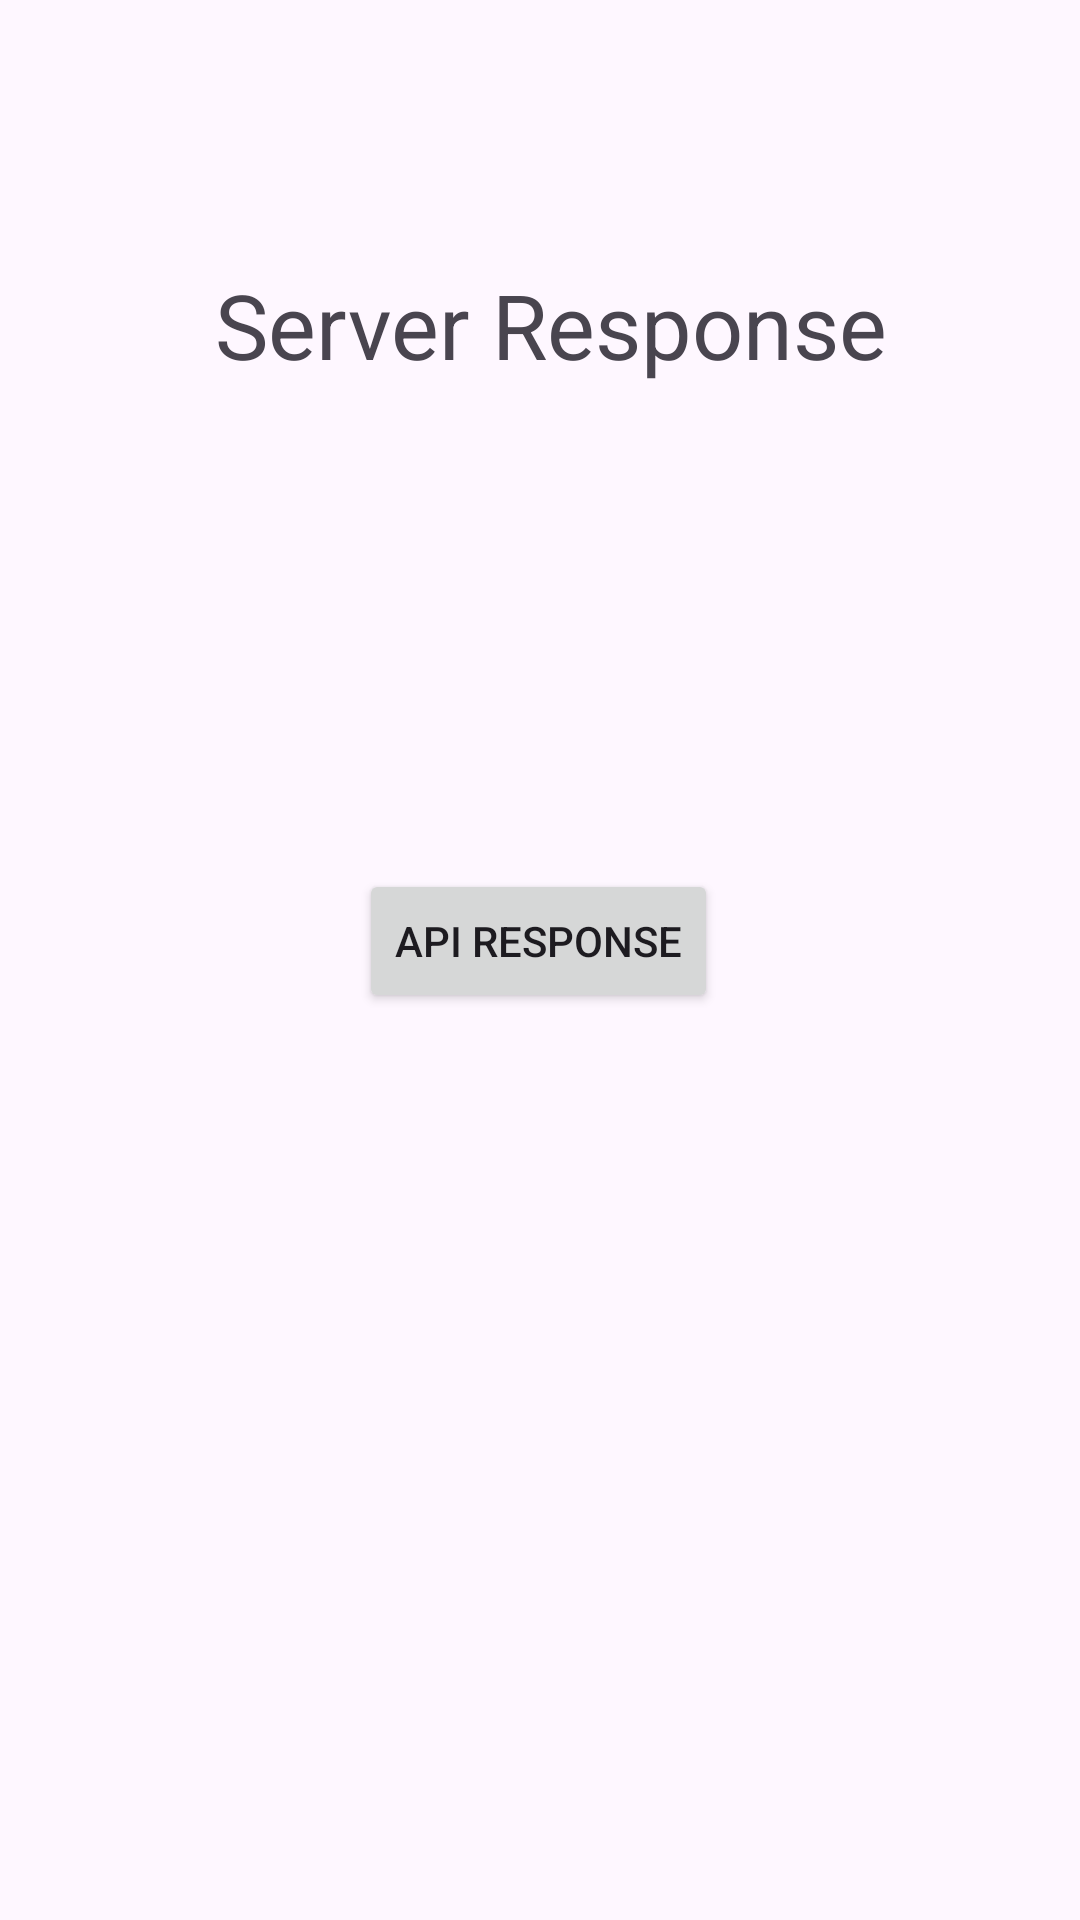

Android layout source for this screen:
<!-- AndroidManifest.xml: application theme Theme.VollyAndroid -->
<!-- res/layout/activity_main.xml -->
<?xml version="1.0" encoding="utf-8"?>
<androidx.constraintlayout.widget.ConstraintLayout xmlns:android="http://schemas.android.com/apk/res/android"
    xmlns:app="http://schemas.android.com/apk/res-auto"
    xmlns:tools="http://schemas.android.com/tools"
    android:layout_width="match_parent"
    android:layout_height="match_parent"
    tools:context=".MainActivity">

    <TextView
        android:id="@+id/serverRespo"
        android:layout_width="wrap_content"
        android:layout_height="wrap_content"
        android:text="Server Response"
        android:textSize="30dp"
        app:layout_constraintBottom_toBottomOf="parent"
        app:layout_constraintEnd_toEndOf="parent"
        app:layout_constraintHorizontal_bias="0.529"
        app:layout_constraintStart_toStartOf="parent"
        app:layout_constraintTop_toTopOf="parent"
        app:layout_constraintVertical_bias="0.147" />

    <Button
        android:id="@+id/btnResponse"
        android:layout_width="wrap_content"
        android:layout_height="wrap_content"

        android:layout_marginBottom="236dp"
        android:text="api Response"
        app:layout_constraintBottom_toBottomOf="parent"
        app:layout_constraintEnd_toEndOf="parent"
        app:layout_constraintHorizontal_bias="0.498"
        app:layout_constraintStart_toStartOf="parent"
        app:layout_constraintTop_toBottomOf="@+id/serverRespo"
        app:layout_constraintVertical_bias="0.709" />

</androidx.constraintlayout.widget.ConstraintLayout>
<!-- resources referenced by this layout -->
<resources>
  <style name="Theme.VollyAndroid" parent="Base.Theme.VollyAndroid" />
  <style name="Base.Theme.VollyAndroid" parent="Theme.Material3.DayNight.NoActionBar">
          
          
      </style>
</resources>
